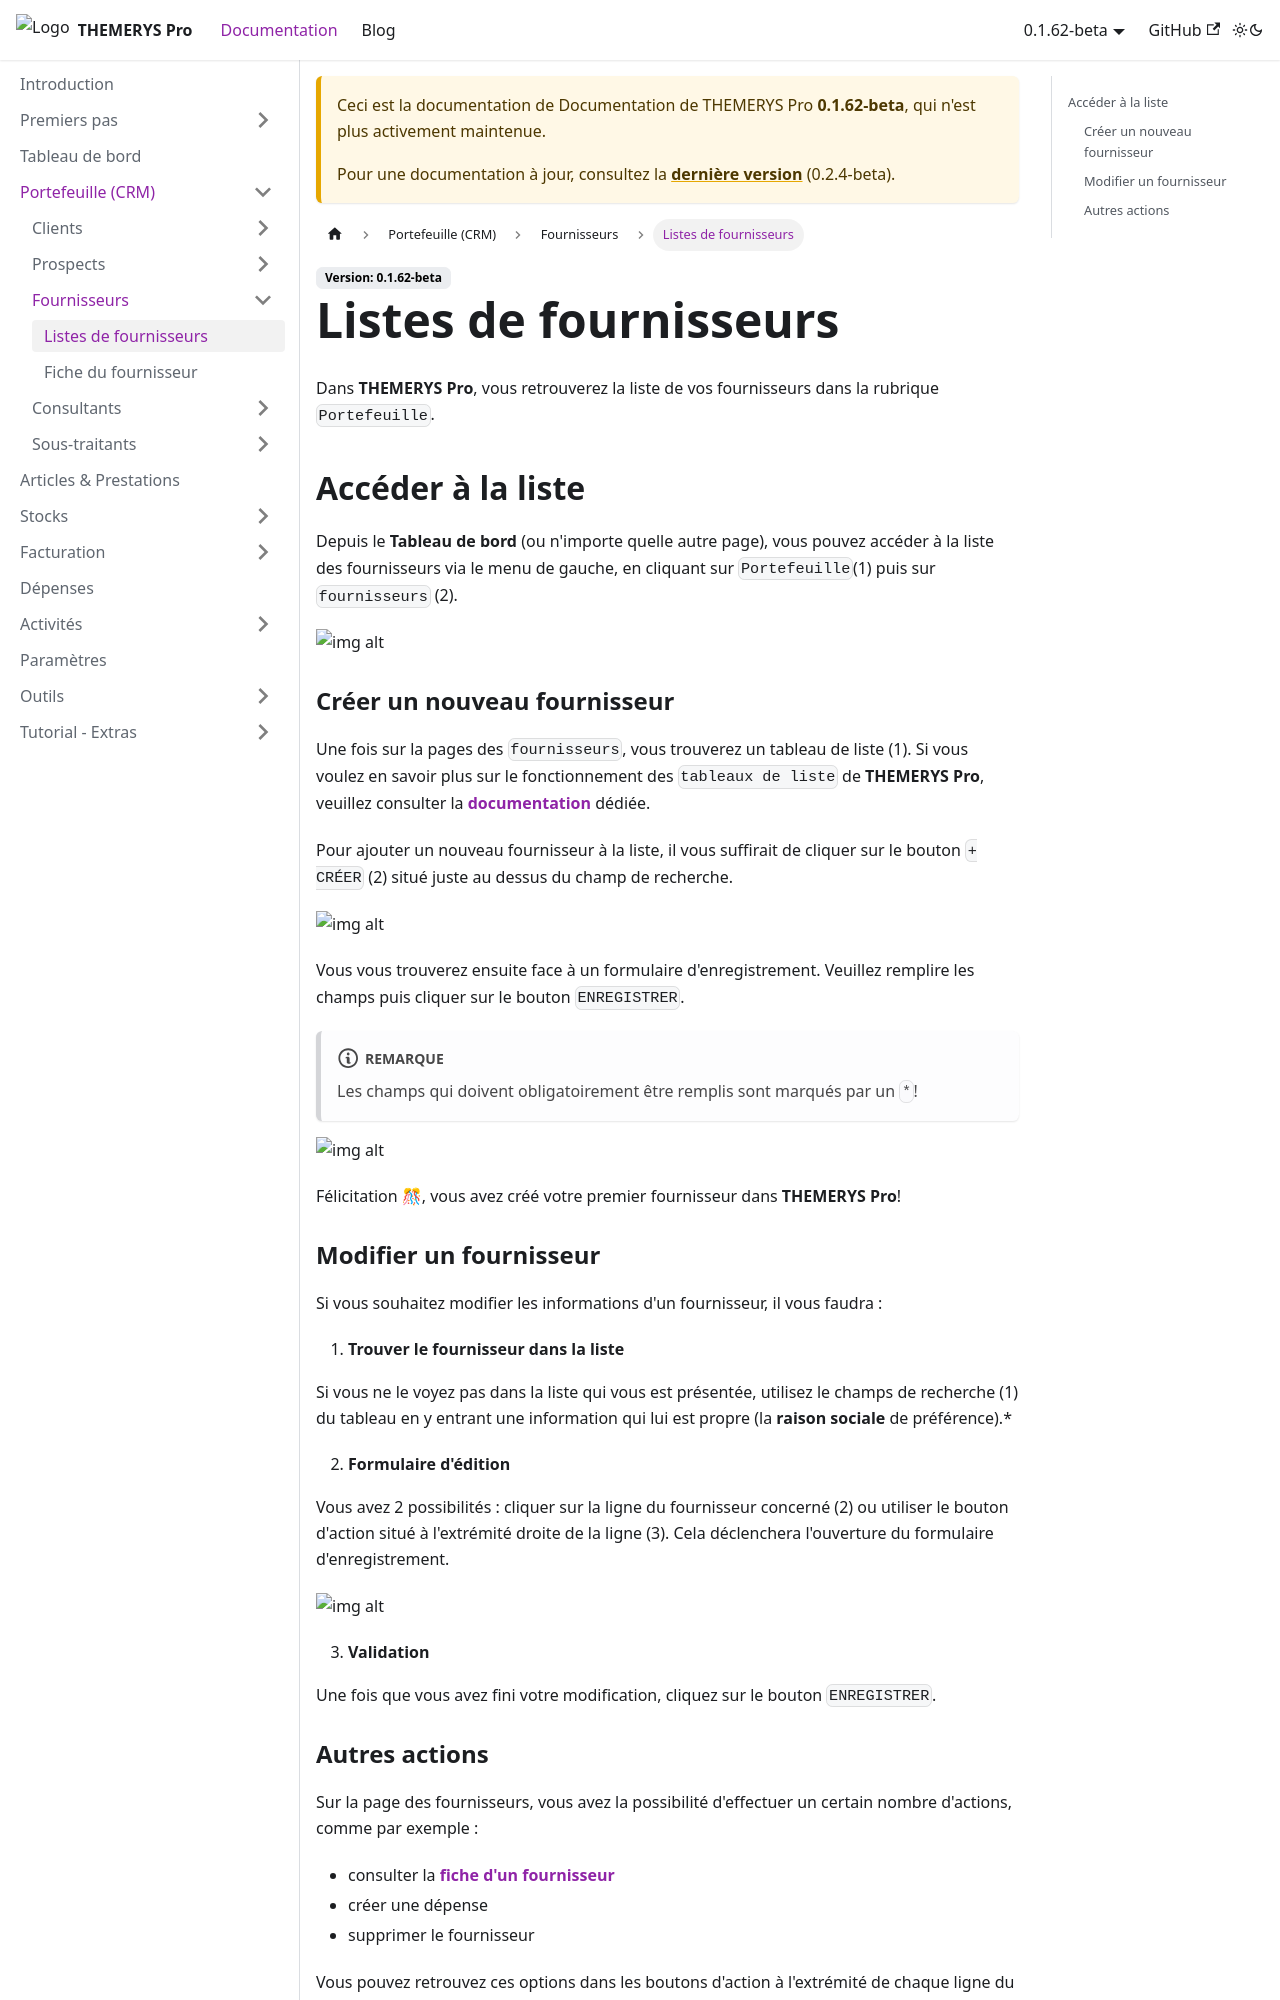

repository: M-tower/themerys-pro-doc · page: docs/0.1.62-beta/portefeuille/fournisseurs/liste-fournisseurs.html · generator: docusaurus

---
sidebar_position: 1
---

# Listes de fournisseurs
Dans **THEMERYS Pro**, vous retrouverez la liste de vos fournisseurs dans la rubrique `Portefeuille`.

## Accéder à la liste
Depuis le **Tableau de bord** (ou n'importe quelle autre page), vous pouvez accéder à la liste des fournisseurs via le 
menu de gauche, en cliquant sur `Portefeuille`(1) puis sur `fournisseurs` (2).

![img alt](/img/fournisseurs-goto.png)

### Créer un nouveau fournisseur
Une fois sur la pages des `fournisseurs`, vous trouverez un tableau de liste (1).
Si vous voulez en savoir plus sur le fonctionnement des `tableaux de liste` de **THEMERYS Pro**, veuillez consulter
la **[documentation](../../outils/tableaux)** dédiée.

Pour ajouter un nouveau fournisseur à la liste, il vous suffirait de cliquer sur le bouton `+ CRÉER` (2) situé juste au dessus du champ de recherche.

![img alt](/img/fournisseurs-creation.png)

Vous vous trouverez ensuite face à un formulaire d'enregistrement. Veuillez remplire les champs puis cliquer sur le bouton `ENREGISTRER`.

:::note

Les champs qui doivent obligatoirement être remplis sont marqués par un `*`!

:::

![img alt](/img/clients-creation-form.png)

Félicitation 🎊, vous avez créé votre premier fournisseur dans  **THEMERYS Pro**!
